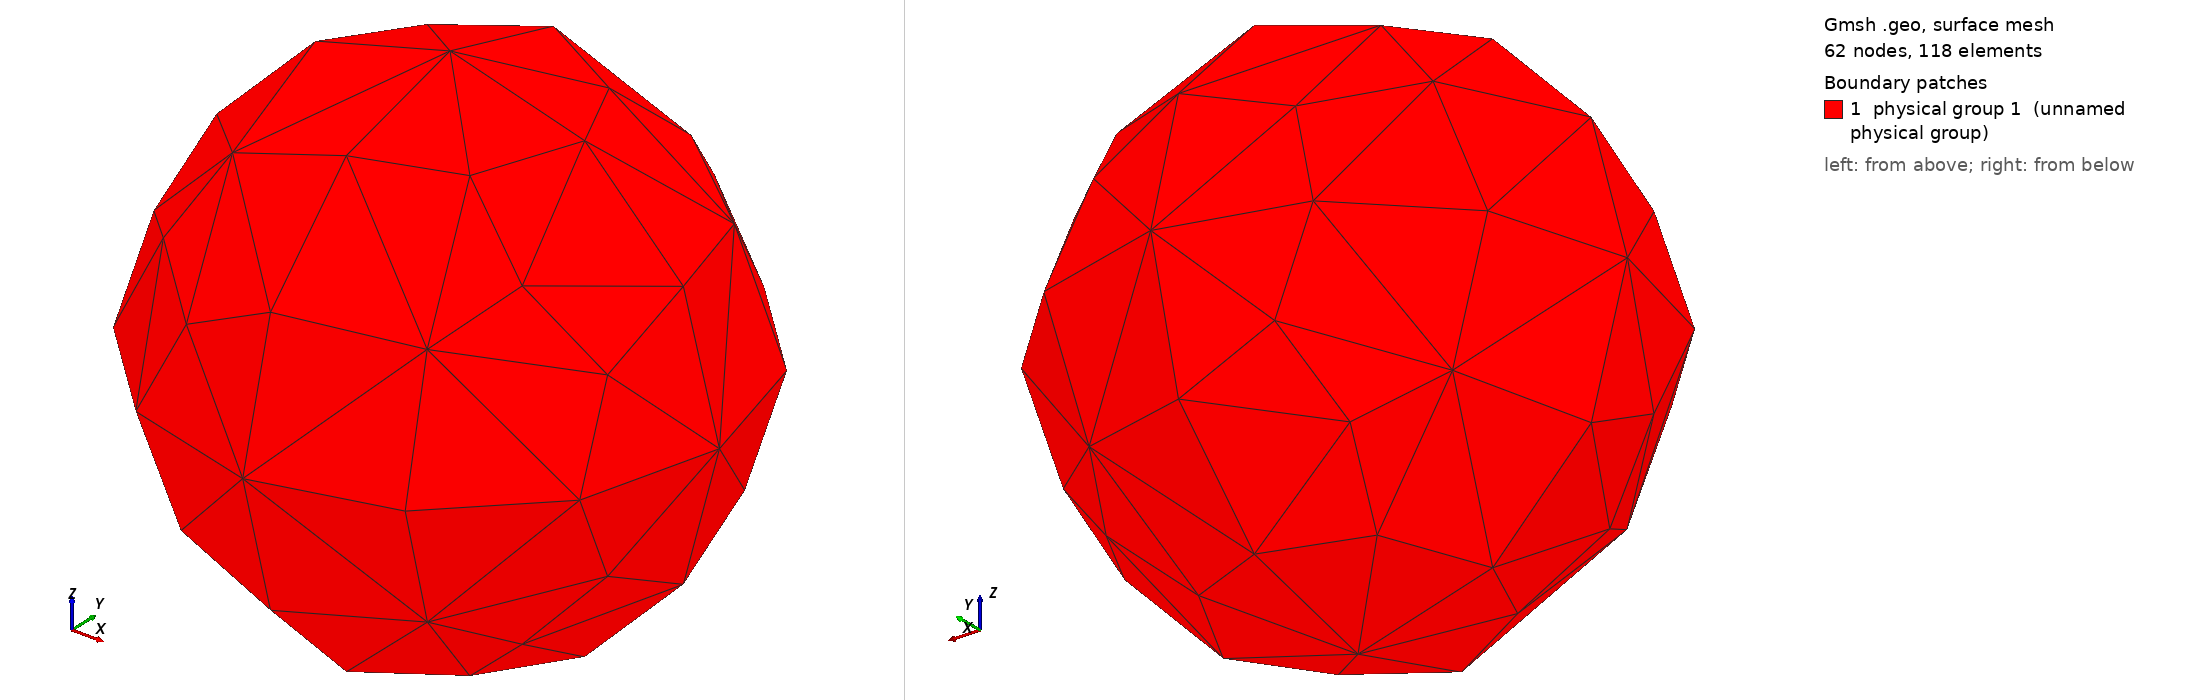

Gmsh geometry script, surface-meshed: 62 nodes, 118 surface elements. Boundary patches (legend numbers): 1 physical group 1 (unnamed physical group). Left view from above one corner, right view from below the opposite corner. Legend entries are the model's physical surfaces. The drawing asked Gmsh for element sizes between 1% and 20% of the model's largest extent; the script's own settings can give other sizes.

=== example_ball.geo (drawn) ===
// Gmsh project created on Fri Mar 04 13:35:19 2022
SetFactory("OpenCASCADE");

Mesh.Algorithm = 6;

lc = .55;
Point(1) = {0.0,0.0,0.0,lc};
Point(2) = {1,0.0,0.0,lc};
Point(3) = {0,1,0.0,lc};
Circle(1) = {2,1,3};
Point(4) = {-1,0,0.0,lc};
Point(5) = {0,-1,0.0,lc};
Circle(2) = {3,1,4};
Circle(3) = {4,1,5};
Circle(4) = {5,1,2};
Point(6) = {0,0,-1,lc};
Point(7) = {0,0,1,lc};
Circle(5) = {3,1,6};
Circle(6) = {6,1,5};
Circle(7) = {5,1,7};
Circle(8) = {7,1,3};
Circle(9) = {2,1,7};
Circle(10) = {7,1,4};
Circle(11) = {4,1,6};
Circle(12) = {6,1,2};
Curve Loop(13) = {2,8,-10};
Surface(14) = {13};
Curve Loop(15) = {10,3,7};
Surface(16) = {15};
Curve Loop(17) = {-8,-9,1};
Surface(18) = {17};
Curve Loop(19) = {-11,-2,5};
Surface(20) = {19};
Curve Loop(21) = {-5,-12,-1};
Surface(22) = {21};
Curve Loop(23) = {-3,11,6};
Surface(24) = {23};
Curve Loop(25) = {-7,4,9};
Surface(26) = {25};
Curve Loop(27) = {-4,12,-6};
Surface(28) = {27};
Surface Loop(29) = {28,26,16,14,20,24,22,18};
Volume(30) = {29};

Physical Surface(1) = {28,26,16,14,20,24,22,18};
Physical Volume(2) = 30;
